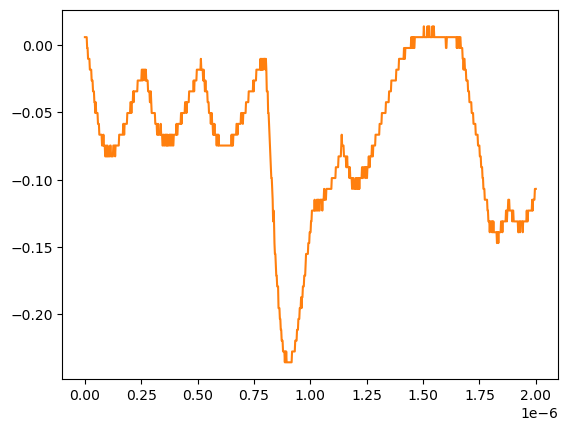

Source data for this figure (header and first rows):
# KEYSIGHT TECHNOLOGIES, MSO-X 3024T, MY58262555, 07.30.2019051434
# time, 1
# 2024-07-24 15:42:14.077622
0.000000000000000000e+00, 5.728630000000000180e-03
2.002002002002001797e-09, 5.728630000000000180e-03
4.004004004004003593e-09, 5.728630000000000180e-03
6.006006006006005804e-09, 5.728630000000000180e-03
8.008008008008007187e-09, 5.728630000000000180e-03
1.001001001001000857e-08, -2.311559999999999830e-03
1.201201201201201161e-08, -2.311559999999999830e-03
1.401401401401401299e-08, -1.035179999999999954e-02
1.601601601601601437e-08, -1.035179999999999954e-02
1.801801801801801741e-08, -1.035179999999999954e-02
2.002002002002001714e-08, -1.035179999999999954e-02
2.202202202202202018e-08, -1.839199999999999863e-02
2.402402402402402322e-08, -1.839199999999999863e-02
2.602602602602602294e-08, -1.839199999999999863e-02
2.802802802802802598e-08, -1.839199999999999863e-02
3.003003003003002571e-08, -2.643219999999999945e-02
3.203203203203202875e-08, -2.643219999999999945e-02
3.403403403403403179e-08, -2.643219999999999945e-02
3.603603603603603482e-08, -3.447240000000000026e-02
3.803803803803803124e-08, -3.447240000000000026e-02
4.004004004004003428e-08, -3.447240000000000026e-02
4.204204204204203732e-08, -4.251259999999999761e-02
4.404404404404404036e-08, -4.251259999999999761e-02
4.604604604604604339e-08, -5.055280000000000190e-02
4.804804804804804643e-08, -4.251259999999999761e-02
5.005005005005004285e-08, -5.055280000000000190e-02
5.205205205205204589e-08, -5.055280000000000190e-02
5.405405405405404893e-08, -5.055280000000000190e-02
5.605605605605605196e-08, -5.055280000000000190e-02
5.805805805805805500e-08, -5.859299999999999925e-02
6.006006006006005142e-08, -5.859299999999999925e-02
6.206206206206205446e-08, -5.859299999999999925e-02
6.406406406406405750e-08, -6.663320000000000354e-02
6.606606606606606053e-08, -6.663320000000000354e-02
6.806806806806806357e-08, -6.663320000000000354e-02
7.007007007007006661e-08, -6.663320000000000354e-02
7.207207207207206965e-08, -6.663320000000000354e-02
7.407407407407407268e-08, -6.663320000000000354e-02
7.607607607607606249e-08, -7.467340000000000089e-02
7.807807807807806552e-08, -7.467340000000000089e-02
8.008008008008006856e-08, -7.467340000000000089e-02
8.208208208208207160e-08, -6.663320000000000354e-02
8.408408408408407464e-08, -7.467340000000000089e-02
8.608608608608607767e-08, -7.467340000000000089e-02
8.808808808808808071e-08, -7.467340000000000089e-02
9.009009009009008375e-08, -8.271359999999999824e-02
9.209209209209208679e-08, -8.271359999999999824e-02
9.409409409409408982e-08, -7.467340000000000089e-02
9.609609609609609286e-08, -8.271359999999999824e-02
9.809809809809808266e-08, -8.271359999999999824e-02
1.001001001001000857e-07, -7.467340000000000089e-02
1.021021021021020887e-07, -8.271359999999999824e-02
1.041041041041040918e-07, -8.271359999999999824e-02
1.061061061061060948e-07, -8.271359999999999824e-02
1.081081081081080979e-07, -8.271359999999999824e-02
1.101101101101101009e-07, -8.271359999999999824e-02
1.121121121121121039e-07, -7.467340000000000089e-02
1.141141141141141070e-07, -7.467340000000000089e-02
... 942 more rows
